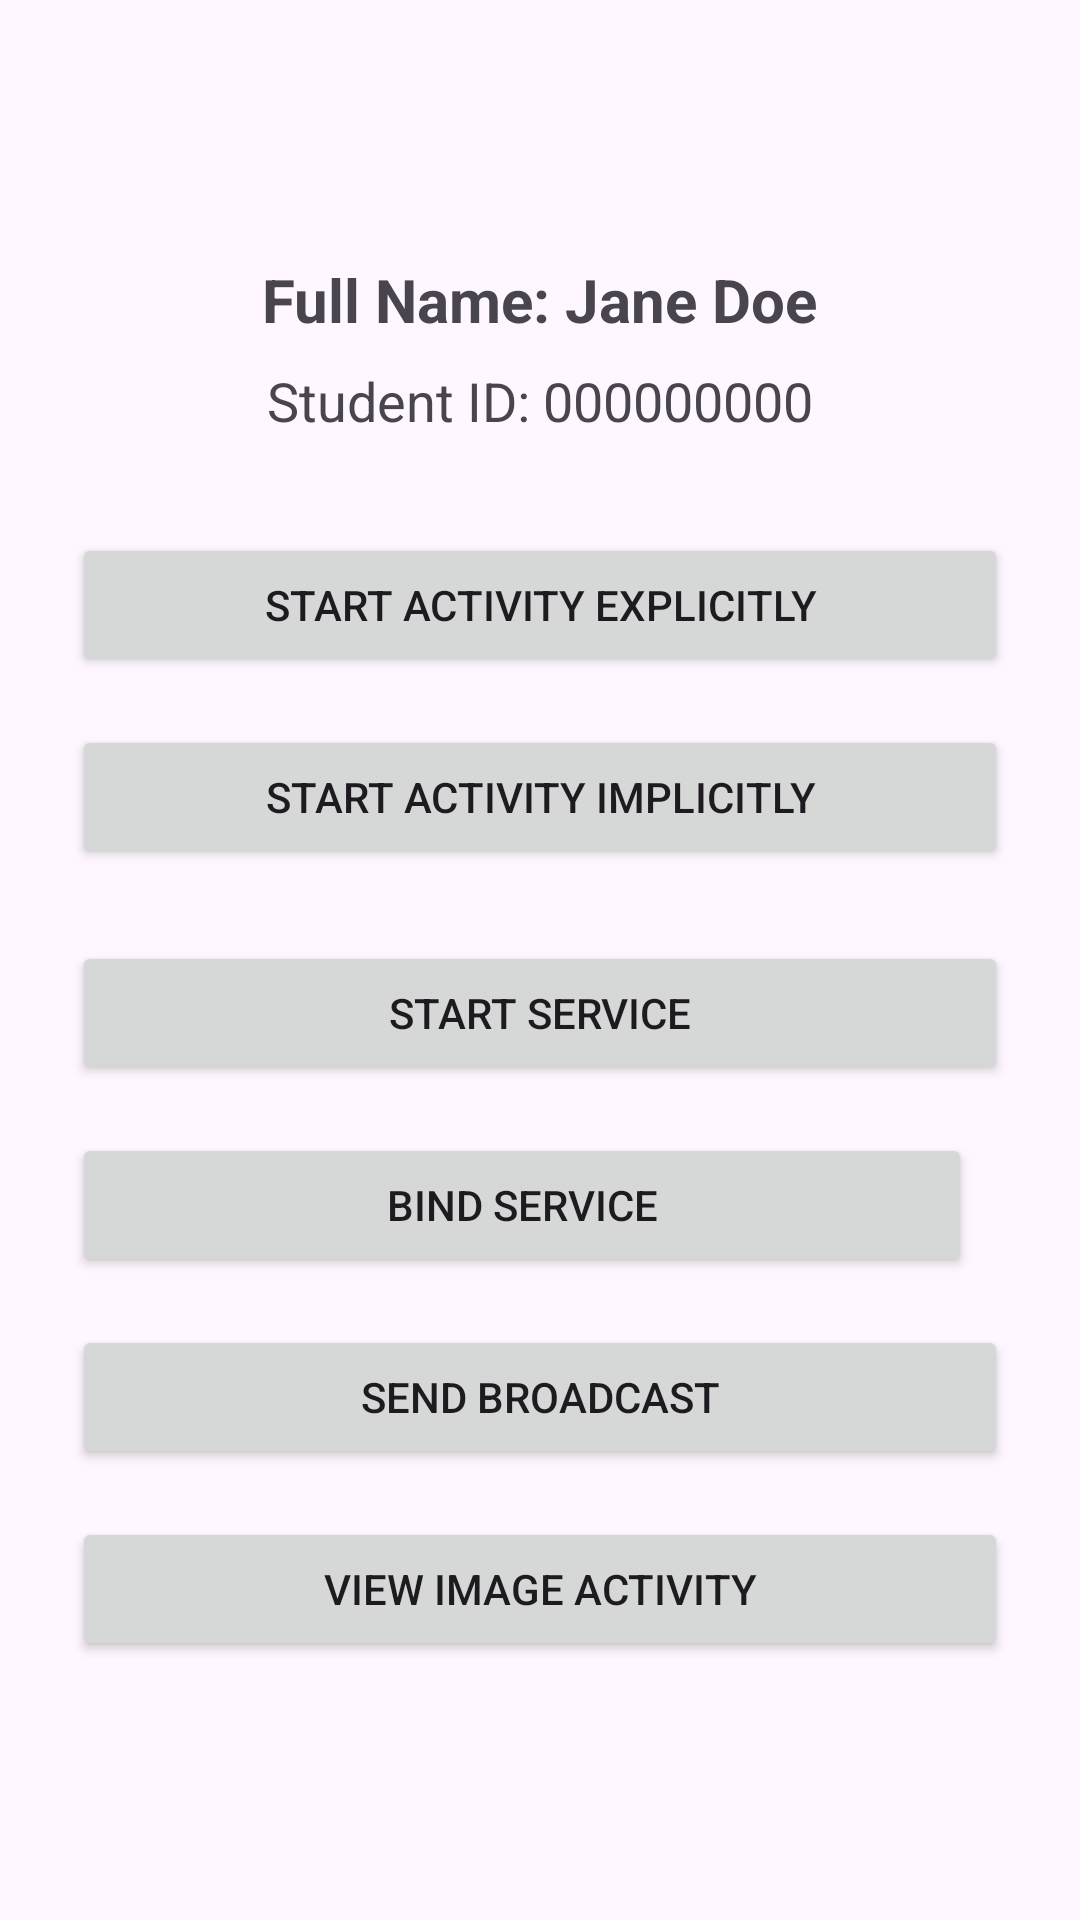

The Android layout XML behind this screen, and the referenced resources:
<!-- AndroidManifest.xml: application theme Theme.CS412AndroidApp -->
<!-- res/layout/activity_main.xml -->
<?xml version="1.0" encoding="utf-8"?>
<LinearLayout xmlns:android="http://schemas.android.com/apk/res/android"
    xmlns:tools="http://schemas.android.com/tools"
    android:layout_width="match_parent"
    android:layout_height="match_parent"
    android:orientation="vertical"
    android:gravity="center"
    android:padding="24dp"
    tools:context=".MainActivity">

    <TextView
        android:id="@+id/tvFullName"
        android:layout_width="wrap_content"
        android:layout_height="wrap_content"
        android:text="Full Name: Jane Doe"
        android:textSize="20sp"
        android:textStyle="bold"
        android:layout_marginBottom="8dp" />

    <TextView
        android:id="@+id/tvStudentId"
        android:layout_width="wrap_content"
        android:layout_height="wrap_content"
        android:text="Student ID: 000000000"
        android:textSize="18sp"
        android:layout_marginBottom="32dp" />

    <Button
        android:id="@+id/btnStartExplicit"
        android:layout_width="match_parent"
        android:layout_height="wrap_content"
        android:text="Start Activity Explicitly"
        android:layout_marginBottom="16dp" />

    <Button
        android:id="@+id/btnStartImplicit"
        android:layout_width="match_parent"
        android:layout_height="wrap_content"
        android:text="Start Activity Implicitly" />

    <Button
        android:id="@+id/btnStartService"
        android:layout_width="match_parent"
        android:layout_height="wrap_content"
        android:text="Start Service"
        android:layout_marginTop="24dp"
        android:layout_marginBottom="16dp" />

    <LinearLayout
        android:layout_width="match_parent"
        android:layout_height="wrap_content"
        android:orientation="horizontal"
        android:gravity="center_vertical"
        android:layout_marginBottom="16dp">

        <Button
            android:id="@+id/btnBindService"
            android:layout_width="0dp"
            android:layout_height="wrap_content"
            android:layout_weight="1"
            android:text="Bind Service" />

        <TextView
            android:id="@+id/tvGrade"
            android:layout_width="wrap_content"
            android:layout_height="wrap_content"
            android:layout_marginStart="12dp"
            android:textSize="18sp"
            android:textStyle="bold"
            android:text="" />

    </LinearLayout>

    <Button
        android:id="@+id/btnSendBroadcast"
        android:layout_width="match_parent"
        android:layout_height="wrap_content"
        android:text="Send Broadcast" />

    <Button
        android:id="@+id/btnViewImage"
        android:layout_width="match_parent"
        android:layout_height="wrap_content"
        android:layout_marginTop="16dp"
        android:text="View Image Activity" />

</LinearLayout>
<!-- resources referenced by this layout -->
<resources>
  <style name="Theme.CS412AndroidApp" parent="Base.Theme.CS412AndroidApp" />
  <style name="Base.Theme.CS412AndroidApp" parent="Theme.Material3.DayNight.NoActionBar">
          
          
      </style>
</resources>
